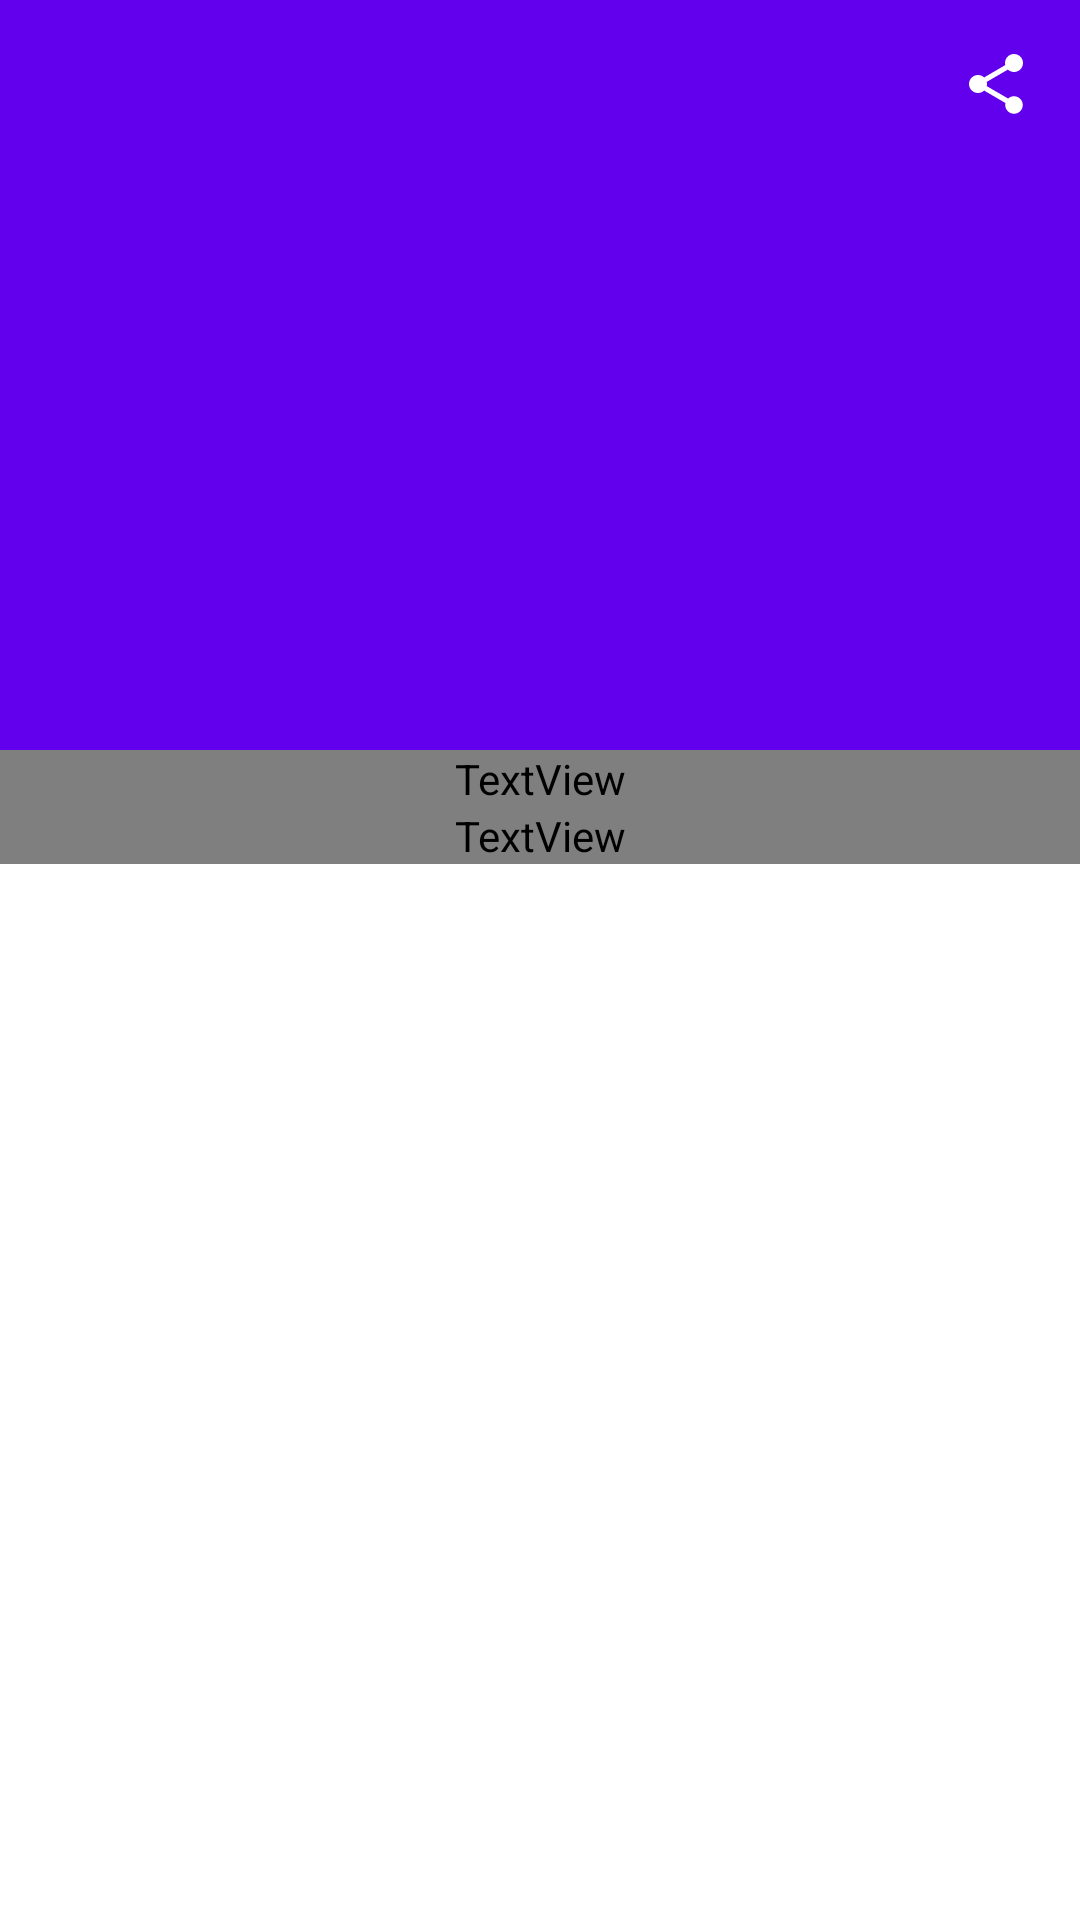

Layout XML and referenced resources for this Android screen:
<!-- AndroidManifest.xml: application theme AppTheme -->
<!-- res/layout/activity_article.xml -->
<?xml version="1.0" encoding="utf-8"?>
<androidx.coordinatorlayout.widget.CoordinatorLayout xmlns:android="http://schemas.android.com/apk/res/android"
    xmlns:app="http://schemas.android.com/apk/res-auto"
    xmlns:tools="http://schemas.android.com/tools"
    android:layout_width="match_parent"
    android:layout_height="match_parent"
    android:fitsSystemWindows="true">

    <com.google.android.material.appbar.AppBarLayout
        android:layout_width="match_parent"
        android:layout_height="250dp"
        android:fitsSystemWindows="true"
        android:theme="@style/ThemeOverlay.AppCompat.Dark.ActionBar">

        <com.google.android.material.appbar.CollapsingToolbarLayout
            android:layout_width="match_parent"
            android:layout_height="match_parent"
            android:fitsSystemWindows="true"
            app:contentScrim="?attr/colorPrimary"
            app:layout_scrollFlags="scroll|exitUntilCollapsed|snap">

            <ImageView
                android:id="@+id/iv_main_photo"
                android:layout_width="match_parent"
                android:layout_height="match_parent"
                android:fitsSystemWindows="true"
                android:scaleType="centerCrop"
                app:layout_collapseMode="parallax" />

            <androidx.appcompat.widget.Toolbar
                android:id="@+id/toolbar"
                android:layout_width="match_parent"
                android:layout_height="?attr/actionBarSize"
                android:background="@android:color/transparent"
                app:layout_collapseMode="pin"
                app:popupTheme="@style/ThemeOverlay.AppCompat.Light"
                app:titleTextColor="?attr/themeColorTextPrimary" />

            <ImageButton
                android:id="@+id/ib_share"
                android:layout_width="wrap_content"
                android:layout_height="wrap_content"
                android:layout_gravity="right"
                android:layout_margin="16dp"
                android:background="@android:color/transparent"
                android:src="@drawable/ic_share_24dp"
                app:layout_collapseMode="none" />

        </com.google.android.material.appbar.CollapsingToolbarLayout>

    </com.google.android.material.appbar.AppBarLayout>

    <androidx.core.widget.NestedScrollView
        android:layout_width="match_parent"
        android:layout_height="match_parent"
        android:layout_below="@+id/toolbar"
        android:background="?attr/themeColorBackground"
        android:fillViewport="true"
        app:layout_behavior="com.google.android.material.appbar.AppBarLayout$ScrollingViewBehavior"
        tools:background="@color/light_gray">

        <LinearLayout
            android:layout_width="match_parent"
            android:layout_height="wrap_content"
            android:layout_marginLeft="@dimen/spacing_small_8"
            android:layout_marginTop="@dimen/spacing_small_8"
            android:layout_marginRight="@dimen/spacing_small_8"
            android:layout_marginBottom="@dimen/spacing_small_8"
            android:orientation="vertical"
            android:background="?attr/themeColorCardBackground"
            tools:background="@color/white">

            <TextView
                android:id="@+id/tv_title"
                android:layout_width="match_parent"
                android:layout_height="wrap_content"
                android:layout_margin="@dimen/spacing_small_8"
                android:fontFamily="sans-serif-medium"
                android:textColor="?attr/themeColorTextPrimary"
                android:textSize="@dimen/text_large"
                tools:text="Title"
                tools:textColor="@color/black" />

            <androidx.recyclerview.widget.RecyclerView
                android:id="@+id/rv_bonus_photos"
                android:layout_width="match_parent"
                android:layout_height="wrap_content"
                android:layout_margin="@dimen/spacing_little_4">

            </androidx.recyclerview.widget.RecyclerView>

            <TextView
                android:id="@+id/tv_content"
                android:layout_width="match_parent"
                android:layout_height="wrap_content"
                android:layout_margin="@dimen/spacing_little_4"
                android:fontFamily="sans-serif-medium"
                android:textColor="?attr/themeColorTextSecondary"
                android:textSize="@dimen/text_normal"
                tools:text="Content"
                tools:textColor="@color/light_gray" />
        </LinearLayout>
    </androidx.core.widget.NestedScrollView>
</androidx.coordinatorlayout.widget.CoordinatorLayout>
<!-- resources referenced by this layout -->
<resources>
  <color name="black">#000000</color>
  <color name="light_gray">#747474</color>
  <color name="white">#FFFFFF</color>
  <dimen name="text_large">28sp</dimen>
  <dimen name="text_normal">18sp</dimen>
  <!-- drawable ic_share_24dp (drawable) -->
  <vector xmlns:android="http://schemas.android.com/apk/res/android"
          android:width="24dp"
          android:height="24dp"
      android:tint="?attr/themeColorIcon"
          android:viewportWidth="24.0"
          android:viewportHeight="24.0">
      <path
          android:fillColor="#FFFFFF"
          android:pathData="M18,16.08c-0.76,0 -1.44,0.3 -1.96,0.77L8.91,12.7c0.05,-0.23 0.09,-0.46 0.09,-0.7s-0.04,-0.47 -0.09,-0.7l7.05,-4.11c0.54,0.5 1.25,0.81 2.04,0.81 1.66,0 3,-1.34 3,-3s-1.34,-3 -3,-3 -3,1.34 -3,3c0,0.24 0.04,0.47 0.09,0.7L8.04,9.81C7.5,9.31 6.79,9 6,9c-1.66,0 -3,1.34 -3,3s1.34,3 3,3c0.79,0 1.5,-0.31 2.04,-0.81l7.12,4.16c-0.05,0.21 -0.08,0.43 -0.08,0.65 0,1.61 1.31,2.92 2.92,2.92 1.61,0 2.92,-1.31 2.92,-2.92s-1.31,-2.92 -2.92,-2.92z"/>
  </vector>
  <style name="AppTheme" parent="Theme.MaterialComponents.Light.NoActionBar">
          <item name="colorPrimary">@color/colorPrimary</item>
          <item name="colorPrimaryDark">@color/colorPrimaryDark</item>
          <item name="colorAccent">@color/colorAccent</item>
          <item name="autoCompleteTextViewStyle">@style/SearchAutoCompleteTextView</item>
      </style>
  <style name="SearchAutoCompleteTextView" parent="Widget.AppCompat.Light.AutoCompleteTextView">
          <item name="android:textColor">@android:color/white</item>
          <item name="android:textColorHint">@android:color/darker_gray</item>
      </style>
  <!-- not gathered from this repository: default colours our renderer supplied (Android Studio template values) -->
  <color name="colorPrimary">#FF6200EE</color>
  <color name="colorPrimaryDark">#FF3700B3</color>
  <color name="colorAccent">#FF03DAC5</color>
</resources>
